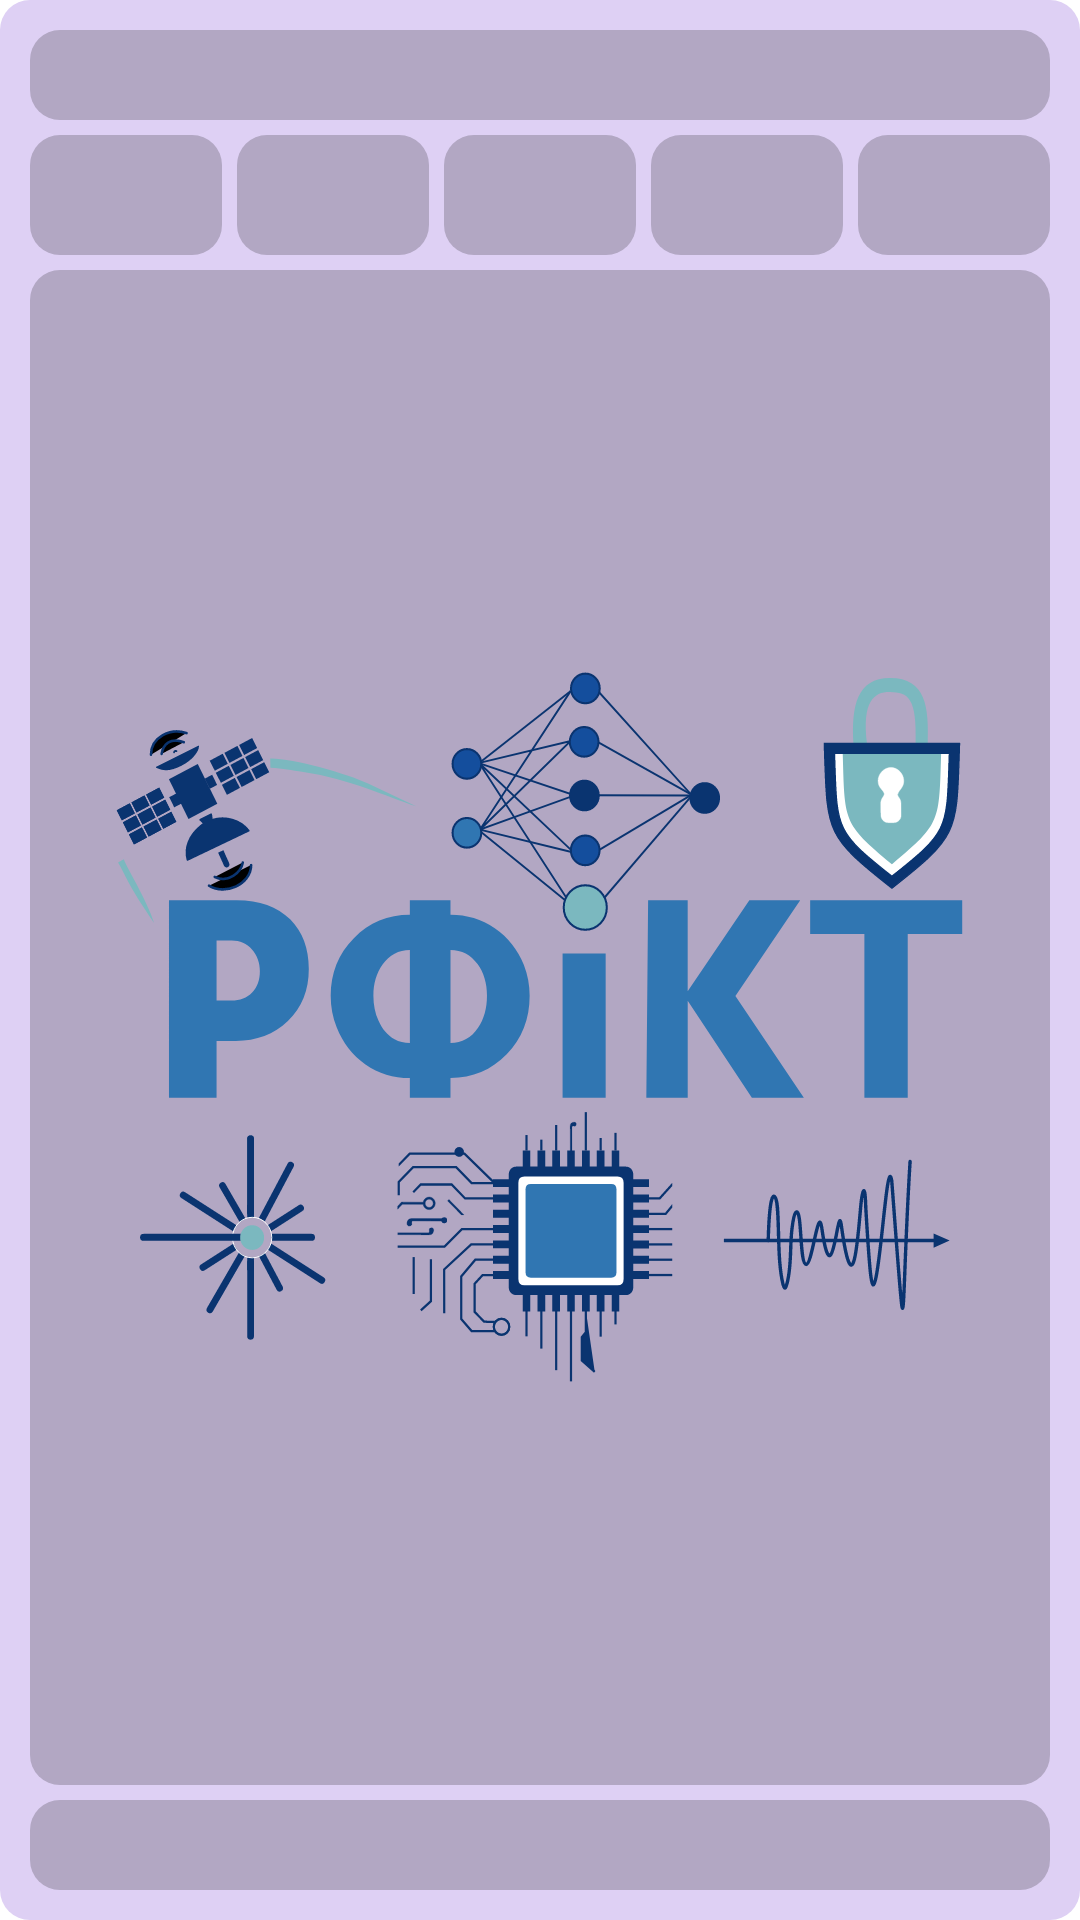

Reconstruct the res/layout file that produces this screen, plus the resources it refers to.
<!-- AndroidManifest.xml: application theme Theme.Rctschedule -->
<!-- res/layout/preview_schedule.xml -->
<?xml version="1.0" encoding="utf-8"?>
<LinearLayout
    xmlns:android="http://schemas.android.com/apk/res/android"
    android:layout_width="match_parent"
    android:layout_height="match_parent"
    android:padding="10dp"
    android:orientation="vertical"
    android:background="@drawable/background_panel">

    <LinearLayout
        android:layout_width="match_parent"
        android:layout_height="30dp"
        android:background="@drawable/content_panel">
    </LinearLayout>


    <Space
        android:layout_width="match_parent"
        android:layout_height="5dp"/>

    <LinearLayout
        android:layout_width="match_parent"
        android:layout_height="40dp"
        android:orientation="horizontal">
        <LinearLayout
            android:layout_width="0dp"
            android:layout_height="match_parent"
            android:layout_weight="1"
            android:background="@drawable/content_panel">
        </LinearLayout>
        <Space
            android:layout_width="5.dp"
            android:layout_height="match_parent"/>
        <LinearLayout
            android:layout_width="0dp"
            android:layout_height="match_parent"
            android:layout_weight="1"
            android:background="@drawable/content_panel">
        </LinearLayout>
        <Space
            android:layout_width="5.dp"
            android:layout_height="match_parent"/>
        <LinearLayout
            android:layout_width="0dp"
            android:layout_height="match_parent"
            android:layout_weight="1"
            android:background="@drawable/content_panel">
        </LinearLayout>
        <Space
            android:layout_width="5.dp"
            android:layout_height="match_parent"/>
        <LinearLayout
            android:layout_width="0dp"
            android:layout_height="match_parent"
            android:layout_weight="1"
            android:background="@drawable/content_panel">
        </LinearLayout>
        <Space
            android:layout_width="5.dp"
            android:layout_height="match_parent"/>
        <LinearLayout
            android:layout_width="0dp"
            android:layout_height="match_parent"
            android:layout_weight="1"
            android:background="@drawable/content_panel">
        </LinearLayout>

    </LinearLayout>


    <Space
        android:layout_width="match_parent"
        android:layout_height="5dp"/>

    <LinearLayout
        android:layout_width="match_parent"
        android:layout_height="0dp"
        android:layout_weight="1"
        android:background="@drawable/content_panel"
        android:gravity="center">

        <LinearLayout
            android:layout_width="303dp"
            android:layout_height="247dp"
            android:background="@drawable/logo">

        </LinearLayout>

    </LinearLayout>

    <Space
        android:layout_width="match_parent"
        android:layout_height="5dp"/>

    <LinearLayout
        android:layout_width="match_parent"
        android:layout_height="30dp"
        android:background="@drawable/content_panel">
    </LinearLayout>
</LinearLayout>
<!-- resources referenced by this layout -->
<resources>
  <!-- drawable background_panel (drawable) -->
  <?xml version="1.0" encoding="utf-8"?>
  <shape xmlns:android="http://schemas.android.com/apk/res/android"
      android:shape="rectangle">
      <solid android:color="#DED0F4"/>
      <corners android:radius="10dp"/>
  </shape>
  <!-- drawable content_panel (drawable) -->
  <?xml version="1.0" encoding="utf-8"?>
  <shape xmlns:android="http://schemas.android.com/apk/res/android"
      android:shape="rectangle">
      <solid android:color="#B2A7C3"/>
      <corners android:radius="10dp"/>
  </shape>
  <!-- drawable logo: vector/xml drawable (drawable, 38013 chars, omitted) -->
  <style name="Theme.Rctschedule" parent="Theme.MaterialComponents.DayNight.DarkActionBar">
          
          <item name="colorPrimary">@color/purple_500</item>
          <item name="colorPrimaryVariant">@color/purple_700</item>
          <item name="colorOnPrimary">@color/white</item>
          
          <item name="colorSecondary">@color/teal_200</item>
          <item name="colorSecondaryVariant">@color/teal_700</item>
          <item name="colorOnSecondary">@color/black</item>
          
          <item name="android:statusBarColor">?attr/colorPrimaryVariant</item>
          
      </style>
  <!-- not gathered from this repository: default colours our renderer supplied (Android Studio template values) -->
  <color name="purple_500">#FF6200EE</color>
  <color name="purple_700">#FF3700B3</color>
  <color name="teal_200">#FF03DAC5</color>
  <color name="teal_700">#FF018786</color>
  <color name="black">#FF000000</color>
  <color name="white">#FFFFFFFF</color>
</resources>
